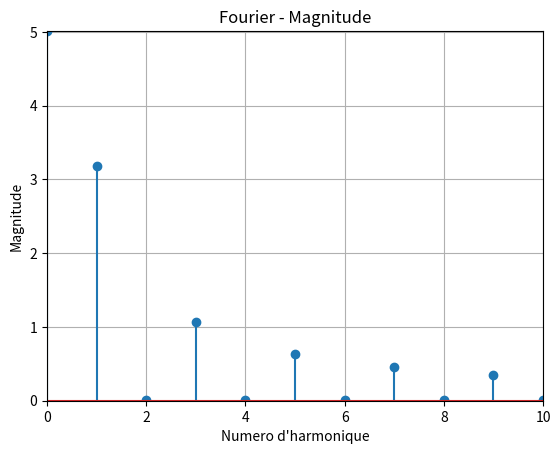
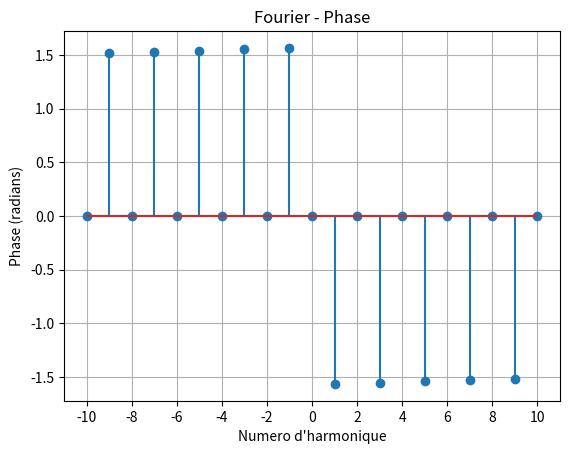

Write Python code to recreate these figures, in order.
# 2 Spectre (amplitude et phase) de Fourier de l’onde carrée en entrée du filtre;
# 1 Lieux de Bode (gain seulement) en fonction de différentes valeurs de Q. Tracez la courbe qui
# correspond au facteur de qualité choisi avec une couleur distincte.

# D'abord on importe les modules qui seront utilisés
import numpy as np
import matplotlib.pyplot as plt
Vpp = 10  
f = 1000  
T = 1 / f  
dt = 1e-6  
t = np.arange(0, T, dt)  # Time vector for one period
N = len(t)

# Generate the square wave 
x = Vpp * ((t % T) < (T / 2)).astype(float)  # Square wave from 0 to 10V

K = 10  #nbr
Xk_pos = np.zeros(K, dtype=complex) 
nk_pos = np.arange(1, K + 1)  

X0 = (1 / T) * np.sum(x) * dt

for k in nk_pos:
    Xk = (1 / T) * np.sum(x * np.exp(-1j * k * 2 * np.pi * f * t)) * dt
    Xk_pos[k - 1] = Xk

Xk_neg = np.conj(Xk_pos)
Xk_neg = Xk_neg[::-1]  #s
nk_neg = -nk_pos[::-1] 

nk = np.concatenate((nk_neg, [0], nk_pos))
X_k = np.concatenate((Xk_neg, [X0], Xk_pos))

plt.figure()
plt.stem(nk, np.abs(X_k))
plt.axis([0, K, 0, np.max(np.abs(X_k))])
plt.xticks(np.arange(0, 10 + 1, 2))
plt.grid()
plt.title('Fourier - Magnitude')
plt.xlabel('Numero d\'harmonique')
plt.ylabel('Magnitude')

plt.figure()
plt.stem(nk, np.angle(X_k))
plt.xticks(np.arange(-K, K + 1, 2))
plt.grid()
plt.title('Fourier - Phase')
plt.xlabel('Numero d\'harmonique')
plt.ylabel('Phase (radians)')

plt.show()